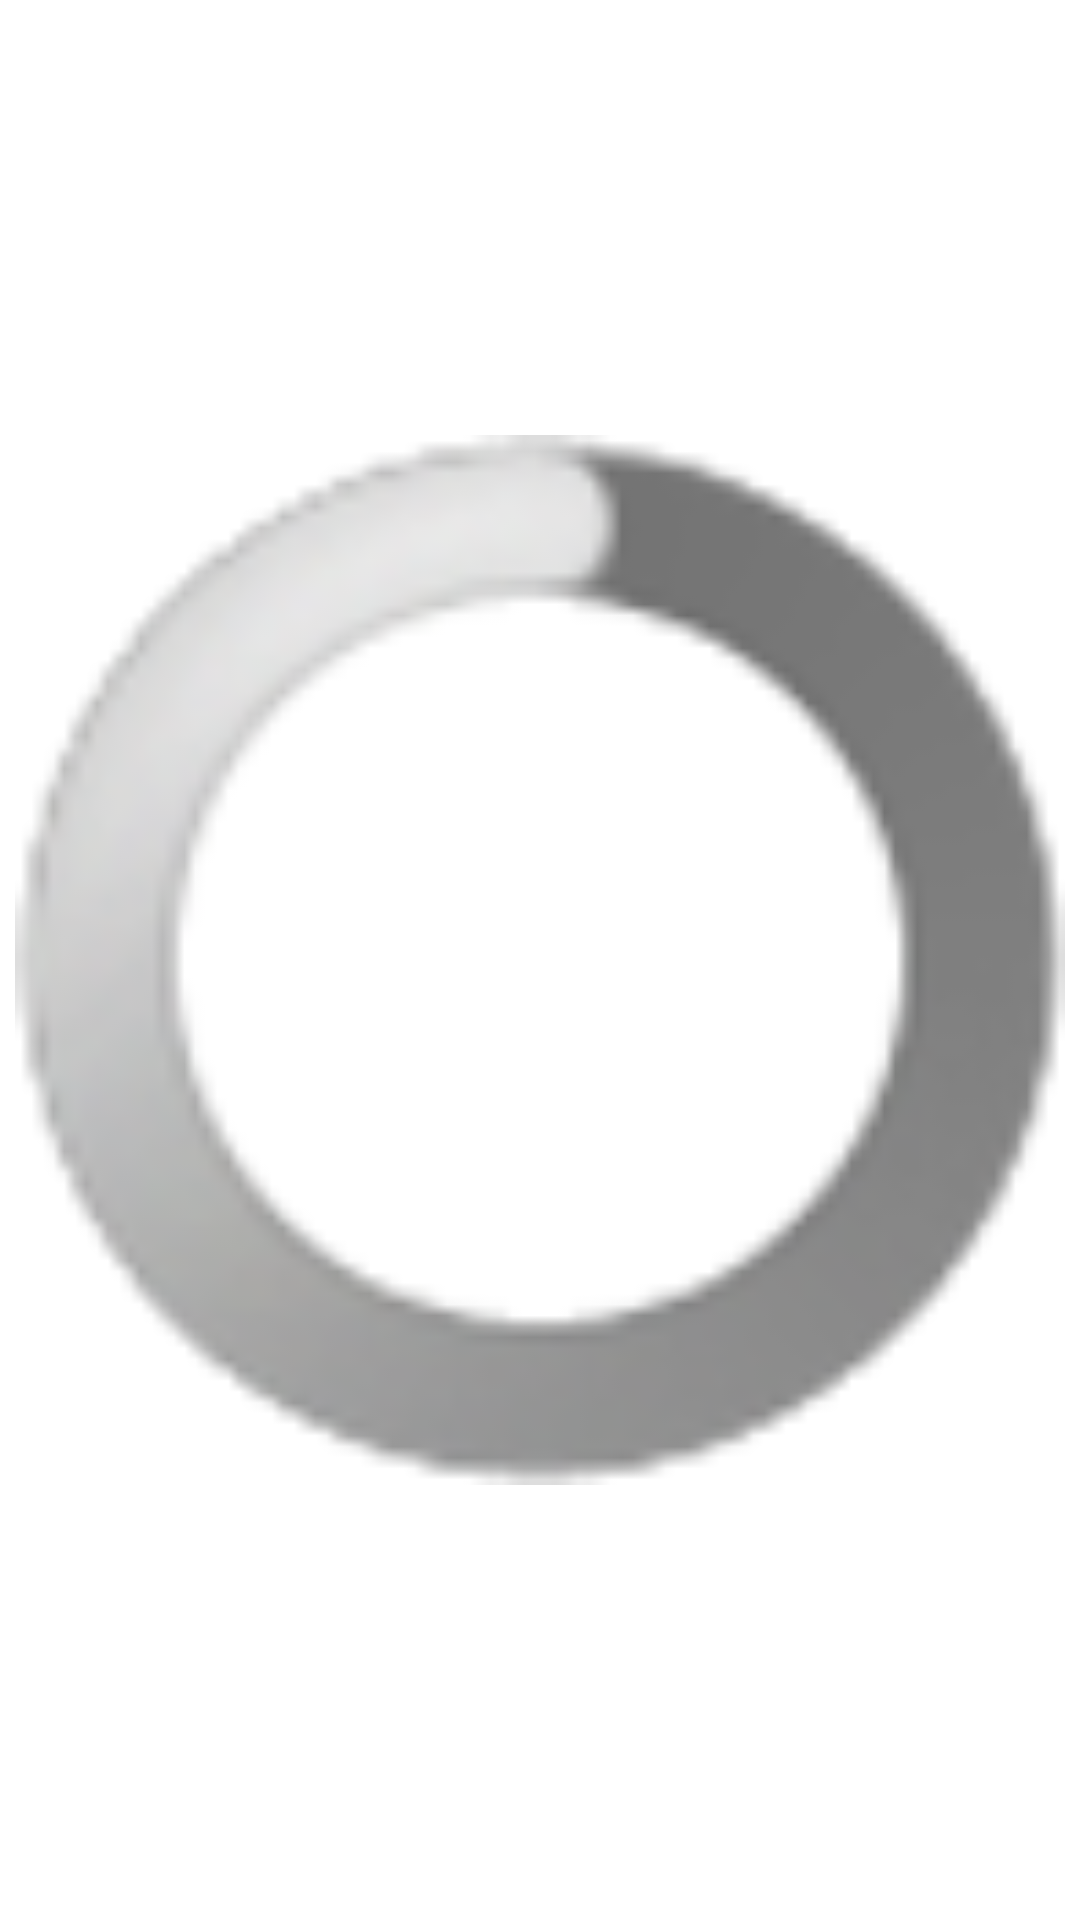

Android layout source for this screen:
<!-- AndroidManifest.xml: application theme AppTheme -->
<!-- res/layout/progress_indicator.xml -->
<?xml version="1.0" encoding="utf-8"?>


<ProgressBar xmlns:android="http://schemas.android.com/apk/res/android"
    android:layout_width="wrap_content"
    android:layout_height="wrap_content"
    android:padding="5dp">
</ProgressBar>
<!-- resources referenced by this layout -->
<resources>
  <style name="AppTheme" parent="AppBaseTheme">
          
                  <item name="android:textViewStyle">@style/RobotoTextViewStyle</item>
          <item name="android:buttonStyle">@style/RobotoButtonStyle</item>
          <item name="android:actionBarStyle">@style/MyActionBar</item>
          
      </style>
  <style name="AppBaseTheme" parent="android:Theme.Light">
          
      </style>
  <style name="RobotoTextViewStyle" parent="android:Widget.TextView">
  	    <item name="android:typeface">sans</item>
  	</style>
  <style name="RobotoButtonStyle" parent="android:Widget.Holo.Light.Button">
  	    <item name="android:typeface">sans</item>
  	</style>
  <style name="MyActionBar" parent="@android:style/Widget.Holo.Light.ActionBar">
          <item name="android:background">#00a0df</item>
      </style>
</resources>
